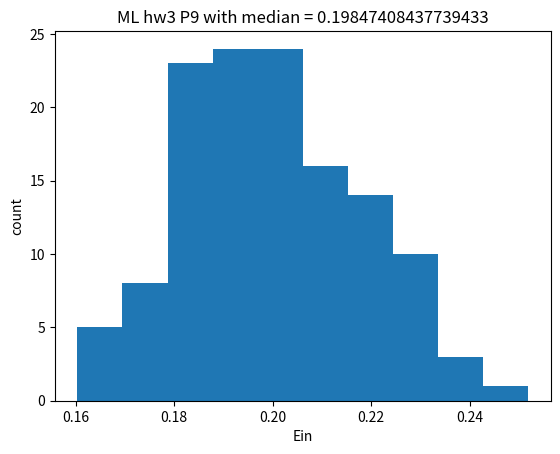

This chart was generated by the following Python code:
import numpy as np
import random
import matplotlib.pyplot as plt


# const
N = 256
Ntest = 4096
runtime = 128
sigma1 = 0.6324555
sigma2 = 0.7745966
#

# function
def init_xy(x,y):
    for i in range(N):
        y[i] = (1 if random.randint(-1,2) > 0 else -1)
        x[i][0] = 1
        if y[i] == 1:
            x[i][1] = random.gauss(mu = 3, sigma = sigma1)
            x[i][2] = random.gauss(mu = 2, sigma = sigma1)
        if y[i] == -1:
            x[i][1] = random.gauss(mu = 5, sigma = sigma2)
            x[i][2] = random.gauss(mu = 0, sigma = sigma2)

def find_w_LIN(x,y):
    return (np.linalg.inv((np.transpose(x)) @ x) @ (np.transpose(x)) @ y)

def find_Ein_sqr(w,x,y):
    tmp = x@w - y
    tmpEin = 0
    for i in tmp:
        tmpEin = tmpEin + i*i
    return ((tmpEin) / N)
#

# main
x = np.zeros([N,3])
y = np.zeros(N)
Ein = np.zeros(runtime)
for i in range(runtime):
    init_xy(x,y)
    w_LIN = find_w_LIN(x,y)
    Ein[i] = find_Ein_sqr(w_LIN,x,y)
#

#median
median = np.median(Ein)
print("median is",median)
#

# histogram
plt.hist(Ein,10)
plt.ylabel("count")
plt.xlabel("Ein")
title = "ML hw3 P9 with median = " + str(median)
plt.title(title)
plt.show()
